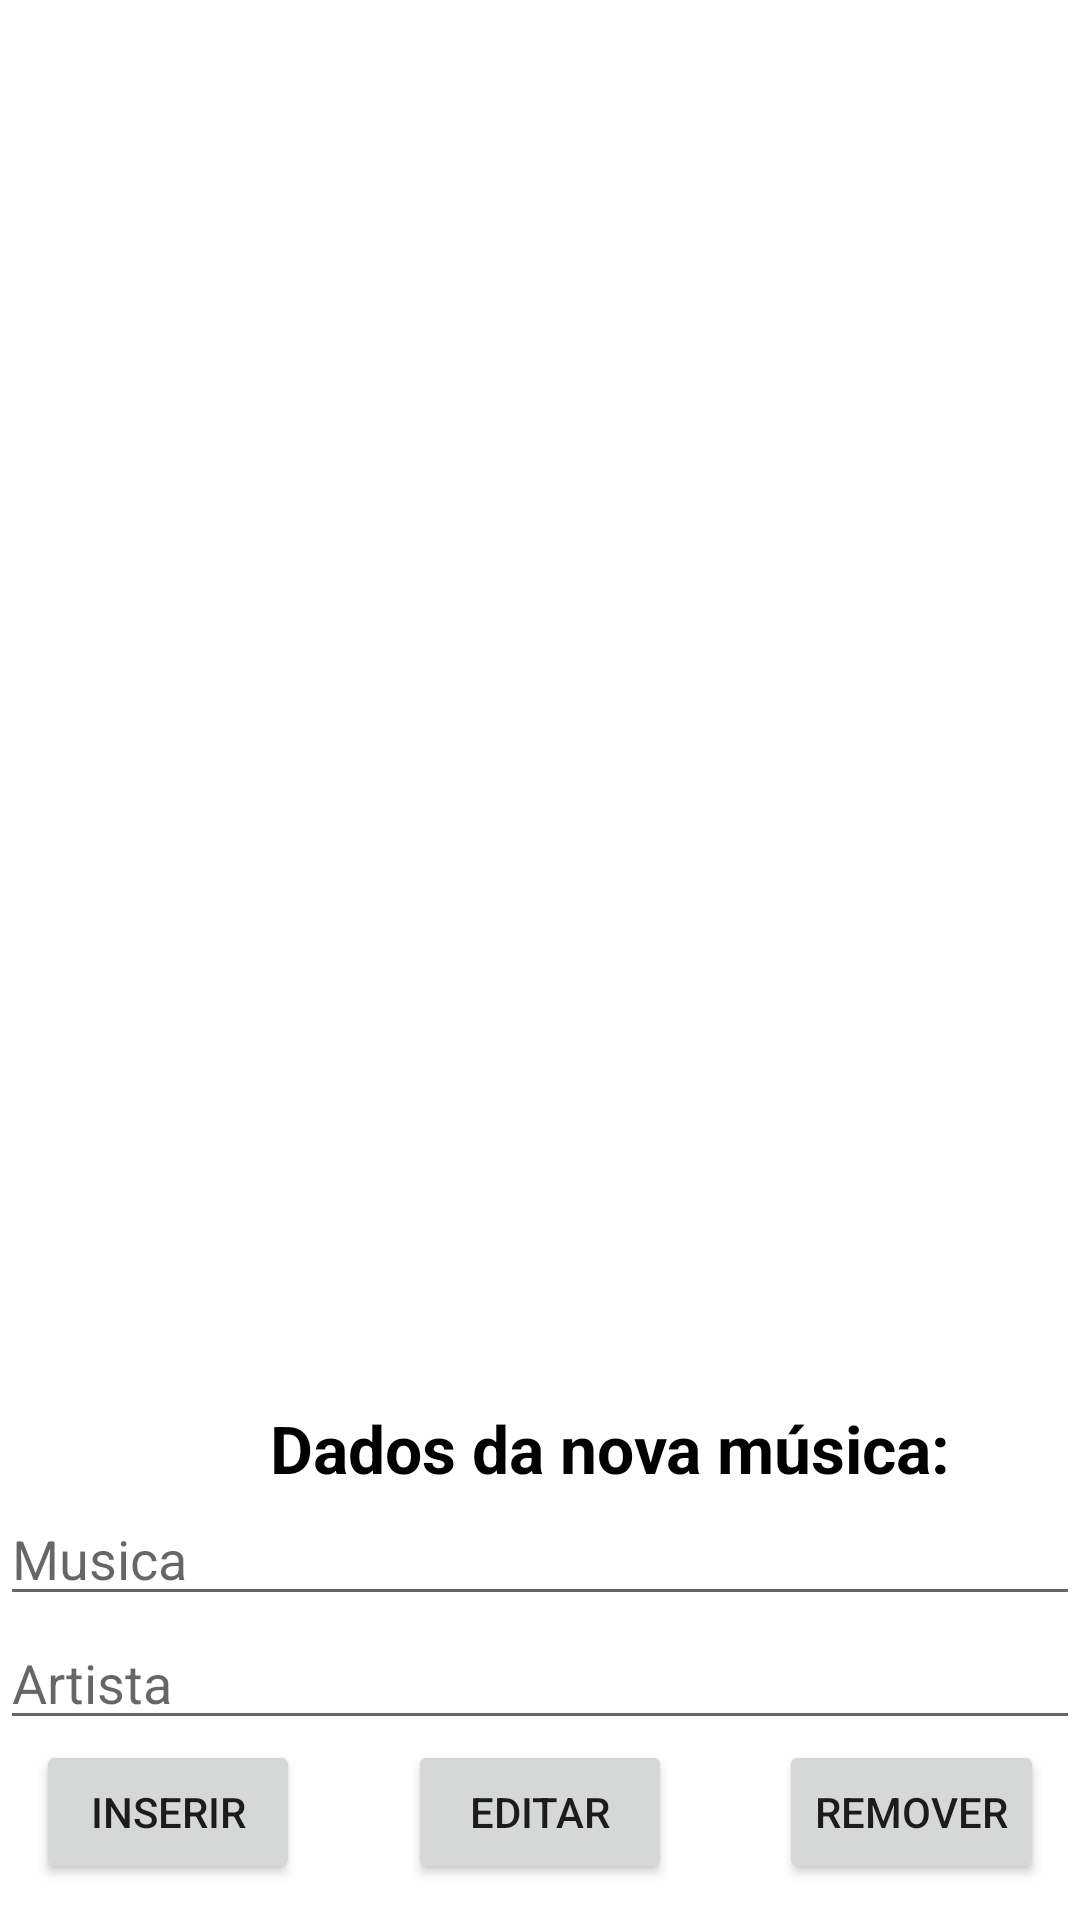

The Android layout XML behind this screen, and the referenced resources:
<!-- AndroidManifest.xml: application theme Theme.RecycleviewAula -->
<!-- res/layout/activity_main.xml -->
<?xml version="1.0" encoding="utf-8"?>
<androidx.constraintlayout.widget.ConstraintLayout xmlns:android="http://schemas.android.com/apk/res/android"
    xmlns:app="http://schemas.android.com/apk/res-auto"
    xmlns:tools="http://schemas.android.com/tools"
    android:layout_width="match_parent"
    android:layout_height="match_parent"
    tools:context=".MainActivity">

    <androidx.recyclerview.widget.RecyclerView
        android:id="@+id/recyclerView"
        android:layout_width="match_parent"
        android:layout_height="0dp"
        android:padding="8dp"
        app:layout_constraintTop_toTopOf="parent"
        app:layout_constraintBottom_toTopOf="@+id/novoTextView"
        android:layout_marginBottom="16dp"
        tools:listitem="@layout/musica">

    </androidx.recyclerview.widget.RecyclerView>


    <TextView
        android:id="@+id/novoTextView"
        android:layout_width="match_parent"
        android:layout_height="wrap_content"
        android:text="Dados da nova música:"
        android:textSize="22dp"
        android:textStyle="bold"
        android:textColor="@color/black"
        app:layout_constraintBottom_toTopOf="@id/musicaEditText"
        android:layout_marginLeft="90dp"/>

    <EditText
        android:id="@+id/musicaEditText"
        android:layout_width="match_parent"
        android:layout_height="wrap_content"
        android:textSize="18dp"
        android:textColor="@color/black"
        android:hint="Musica"
        app:layout_constraintBottom_toTopOf="@id/artistaEditText"/>

    <EditText
        android:id="@+id/artistaEditText"
        android:layout_width="match_parent"
        android:layout_height="wrap_content"
        android:textSize="18dp"
        android:textColor="@color/black"
        android:hint="Artista"
        app:layout_constraintBottom_toTopOf="@id/insertButton"/>

    <Button
        android:id="@+id/insertButton"
        android:layout_margin="12dp"
        android:layout_width="wrap_content"
        android:layout_height="wrap_content"
        android:text="@string/insert"
        android:onClick="insertButton"
        app:layout_constraintBottom_toBottomOf="parent"
        app:layout_constraintStart_toStartOf="parent" />

    <Button
        android:id="@+id/removeButton"
        android:layout_margin="12dp"
        android:layout_width="wrap_content"
        android:layout_height="wrap_content"
        android:text="@string/remove"
        android:onClick="removeItem"
        app:layout_constraintBottom_toBottomOf="parent"
        app:layout_constraintEnd_toEndOf="parent" />

    <Button
        android:id="@+id/editButton"
        android:layout_margin="12dp"
        android:layout_width="wrap_content"
        android:layout_height="wrap_content"
        android:text="@string/edit"
        android:onClick="editItem"
        app:layout_constraintBottom_toBottomOf="parent"
        app:layout_constraintStart_toStartOf="@id/insertButton"
        app:layout_constraintEnd_toEndOf="@id/removeButton"/>

</androidx.constraintlayout.widget.ConstraintLayout>
<!-- res/layout/musica.xml (included above) -->
<?xml version="1.0" encoding="utf-8"?>
<androidx.cardview.widget.CardView xmlns:android="http://schemas.android.com/apk/res/android"
    android:layout_width="match_parent"
    android:layout_height="wrap_content">

    <androidx.appcompat.widget.LinearLayoutCompat
        android:layout_width="match_parent"
        android:layout_height="wrap_content"
        android:orientation="horizontal">

        <ImageView
            android:id="@+id/imageView"
            android:layout_width="55dp"
            android:layout_height="55dp"
            android:layout_marginEnd="8dp"
            android:src="@drawable/ic_baseline_queue_music_24">
        </ImageView>

        <androidx.appcompat.widget.LinearLayoutCompat
            android:layout_width="match_parent"
            android:layout_height="wrap_content"
            android:orientation="vertical"
            android:padding="4dp">

            <TextView
                android:id="@+id/musicaTextView"
                android:layout_width="match_parent"
                android:layout_height="wrap_content"
                android:textSize="18dp"
                android:textStyle="bold"
                android:textColor="@color/black"
                android:text="Musica"/>

            <TextView
                android:id="@+id/artistaTextView"
                android:textSize="16dp"
                android:layout_width="match_parent"
                android:layout_height="wrap_content"
                android:text="Artista"/>

        </androidx.appcompat.widget.LinearLayoutCompat>

    </androidx.appcompat.widget.LinearLayoutCompat>

</androidx.cardview.widget.CardView>
<!-- resources referenced by this layout -->
<resources>
  <string name="edit">Editar</string>
  <string name="insert">Inserir</string>
  <string name="remove">Remover</string>
  <style name="Theme.RecycleviewAula" parent="Theme.MaterialComponents.DayNight.DarkActionBar">
          
          <item name="colorPrimary">@color/purple_500</item>
          <item name="colorPrimaryVariant">@color/purple_700</item>
          <item name="colorOnPrimary">@color/white</item>
          
          <item name="colorSecondary">@color/teal_200</item>
          <item name="colorSecondaryVariant">@color/teal_700</item>
          <item name="colorOnSecondary">@color/black</item>
          
          <item name="android:statusBarColor" tools:targetApi="l">?attr/colorPrimaryVariant</item>
          
      </style>
  <!-- not gathered from this repository: default colours our renderer supplied (Android Studio template values) -->
  <color name="purple_500">#FF6200EE</color>
  <color name="purple_700">#FF3700B3</color>
  <color name="teal_200">#FF03DAC5</color>
  <color name="teal_700">#FF018786</color>
  <color name="black">#FF000000</color>
  <color name="white">#FFFFFFFF</color>
</resources>
